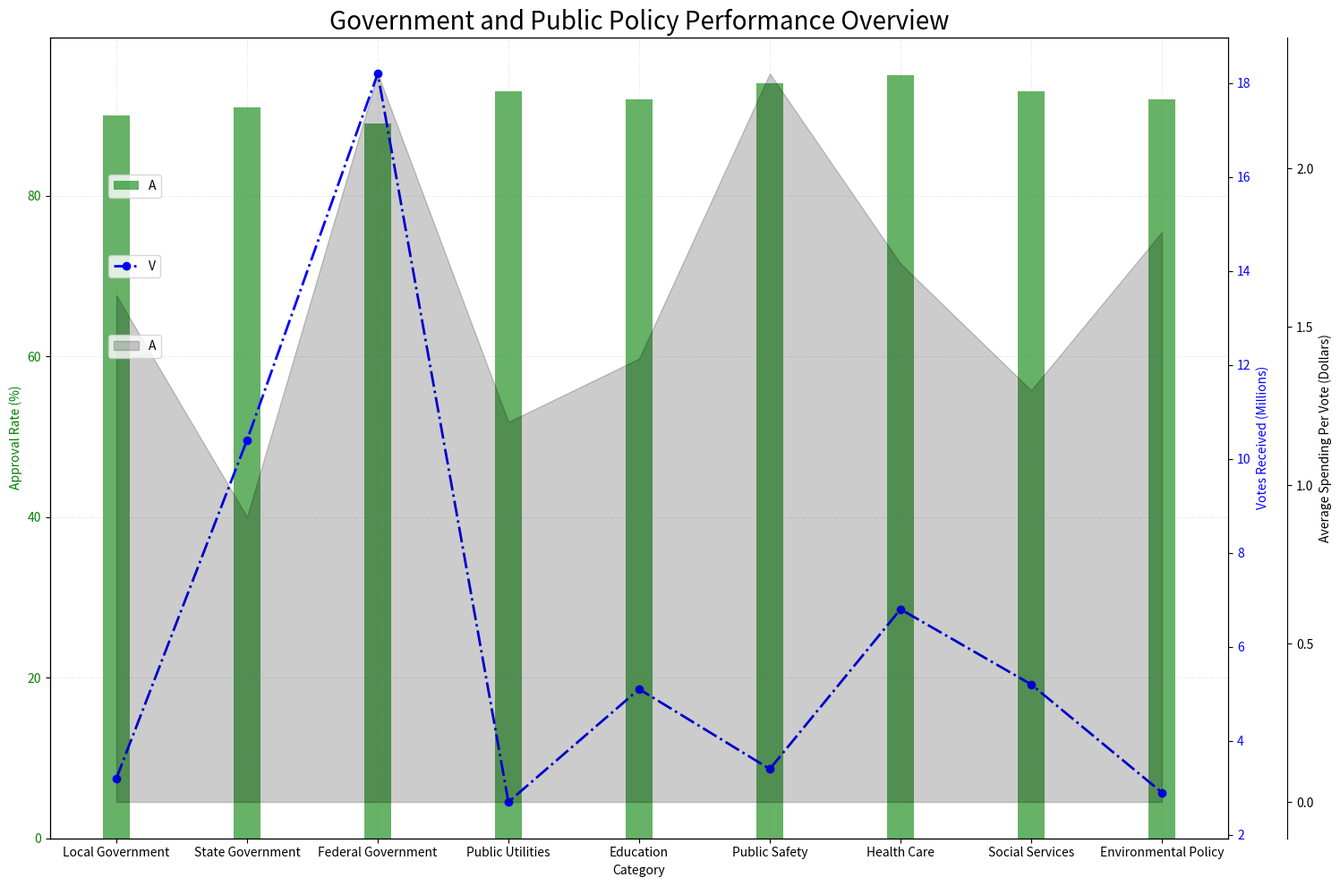

This figure's Python source: (Note: this script raises an exception after producing the figure.)

import numpy as np
import matplotlib.pyplot as plt

# Transform the given data into three variables: data_labels, data, line_labels.
data_labels=['Approval Rate (%)','Votes Received (Millions)','Average Spending Per Vote (Dollars)']
data=np.array([[90,3.2,1.6],[91,10.4,0.9],[89,18.2,2.3],[93,2.7,1.2],[92,5.1,1.4],[94,3.4,2.3],[95,6.8,1.7],[93,5.2,1.3],[92,2.9,1.8]])
line_labels=['Local Government','State Government','Federal Government','Public Utilities','Education','Public Safety','Health Care','Social Services','Environmental Policy']

# Create figure before plotting
plt.figure(figsize=(15,10))
ax1=plt.subplot(111)

# Plot the data with the type of multi-axes chart
# The first column of data array, i.e., data[:,0] is plotted first, whose y-axis is unique to data[:,0] and defined as the primary y-axis in the multi-axes chart, while the x-axis is shared. 
ax1.bar(line_labels, data[:,0],width=0.2,alpha=0.6,color='g')
ax1.set_ylabel(data_labels[0], color='g')
ax1.set_xlabel('Category')
ax1.tick_params(axis='y', labelcolor='g')

# Then, the second column of data array, i.e. data[:,1], is plotted after using twinx to overlay a new ax, named as ax2 on the first plot, where the x-axis is reused from the first plot and the y-axis is unique for data[:, 1].
ax2=ax1.twinx()
ax2.plot(line_labels, data[:,1], linestyle='-.',marker='o', linewidth=2, color='b')
ax2.set_ylabel(data_labels[1], color='b')
ax2.tick_params(axis='y', labelcolor='b')

# After that, the third column of data array (if possible), i.e. data[:,2], is plotted after using another twinx, named as ax3 to overlay another new ax on the first plot, where the x-axis is reused from the first plot and the y-axis is unique for data[:, 2].
ax3=ax1.twinx()
ax3.fill_between(line_labels, 0, data[:,2], color='k',alpha=0.2)
ax3.set_ylabel(data_labels[2], color='k')
ax3.spines["right"].set_position(("axes",1.05))
ax3.tick_params(axis='y', labelcolor='k')

# Label all axes, and match their colors with the data plotted against them.
# Show the legends of all plots at different positions, ensuring it does not overlap with other legends and not interfere with data, title and axes.
ax1.legend(data_labels[0],loc=(0.05,0.8),facecolor='w')
ax2.legend(data_labels[1],loc=(0.05,0.7),facecolor='w')
ax3.legend(data_labels[2],loc=(0.05,0.6),facecolor='w')

# Drawing techniques such as background grids can be used.
ax1.grid(color='grey', linestyle='-.', linewidth=0.5, alpha=0.2)

# Use Autolocator for all ax, i.e., ax1, ax2, ax3, ..., to adjust the range of all y-axes.
ax1.autoscale_view()
ax2.autoscale_view()
ax3.autoscale_view()

# The title of the figure should be  Chart Title,Government and Public Policy Performance Overview
ax1.set_title('Government and Public Policy Performance Overview', fontsize=20)

# Automatically resize the image by tight_layout() before savefig().
plt.tight_layout()

# The image must be saved as /cpfs01/user/yehancheng/workspace/datasets/SimChartV2/demo/multi-axes/png/8_202312251608.png.
plt.savefig('/cpfs01/user/yehancheng/workspace/datasets/SimChartV2/demo/multi-axes/png/8_202312251608.png')

# Clear the current image state at the end of the code.
plt.clf()
